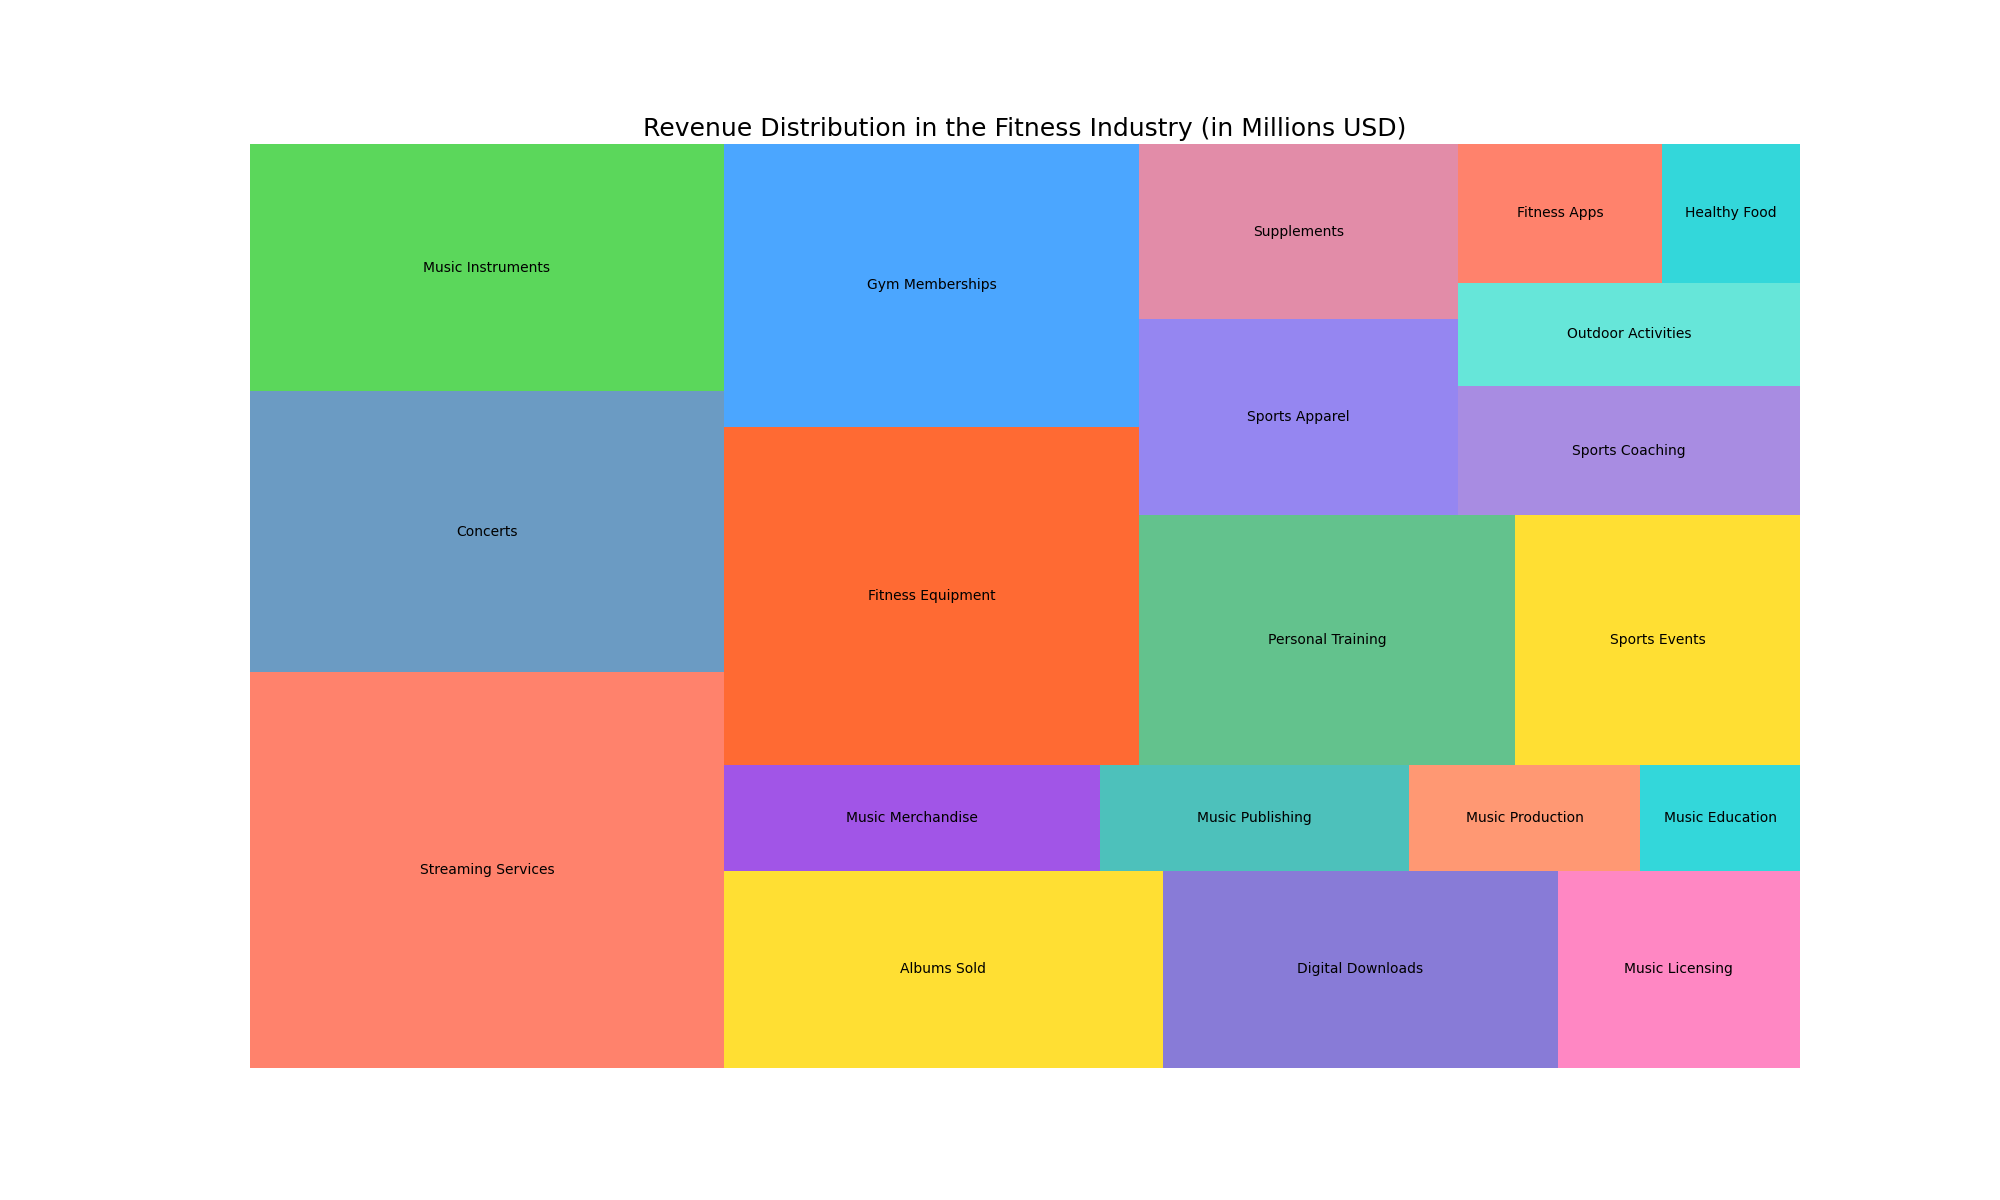

The data file committed next to this chart (first rows):
Category, Amount
Streaming Services, 120.5
Concerts, 85.3
Music Instruments, 75.2
Albums Sold, 55.6
Digital Downloads, 50.1
Music Licensing, 30.7
Music Merchandise, 25.4
Music Publishing, 20.9
Music Production, 15.6
Music Education, 10.8
Fitness Equipment, 90.2
Gym Memberships, 75.4
Personal Training, 60.3
Sports Events, 45.7
Sports Apparel, 40.2
Supplements, 35.9
Sports Coaching, 28.4
Outdoor Activities, 22.6
Fitness Apps, 18.1
Healthy Food, 12.3
